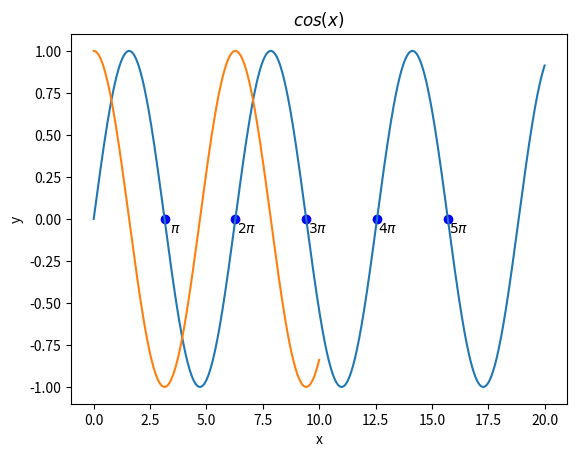

Python code for this plot:
import numpy as np
import matplotlib.pyplot as plt
import pandas as pd

x = np.linspace(0,20,1000)
y = np.sin(x)
plt.plot(x,y)
plt.grid()
plt.title("$sin(x)$")
plt.xlabel('x')
plt.ylabel('y')

plt.scatter(np.pi, 0, c='blue')
plt.scatter(2*np.pi, 0, c='blue')
plt.scatter(3*np.pi, 0, c='blue')
plt.scatter(4*np.pi, 0, c='blue')
plt.scatter(5*np.pi, 0, c='blue')

plt.annotate("$\pi$", (np.pi,0), textcoords="offset points", xytext =(8,-10),ha="center")

plt.annotate("$2\pi$", (2*np.pi,0), textcoords="offset points", xytext =(8,-10),ha="center")

plt.annotate("$3\pi$", (3*np.pi,0), textcoords="offset points", xytext =(8,-10),ha="center")

plt.annotate("$4\pi$", (4*np.pi,0), textcoords="offset points", xytext =(8,-10),ha="center")

plt.annotate("$5\pi$", (5*np.pi,0), textcoords="offset points", xytext =(8,-10),ha="center")

x = np.linspace(0,10,1000)
y = np.cos(x)

plt.plot(x,y)
plt.title("$cos(x)$")
plt.xlabel("x")
plt.ylabel("y")
plt.grid()

plt.savefig('cos.png',facecolor='w')